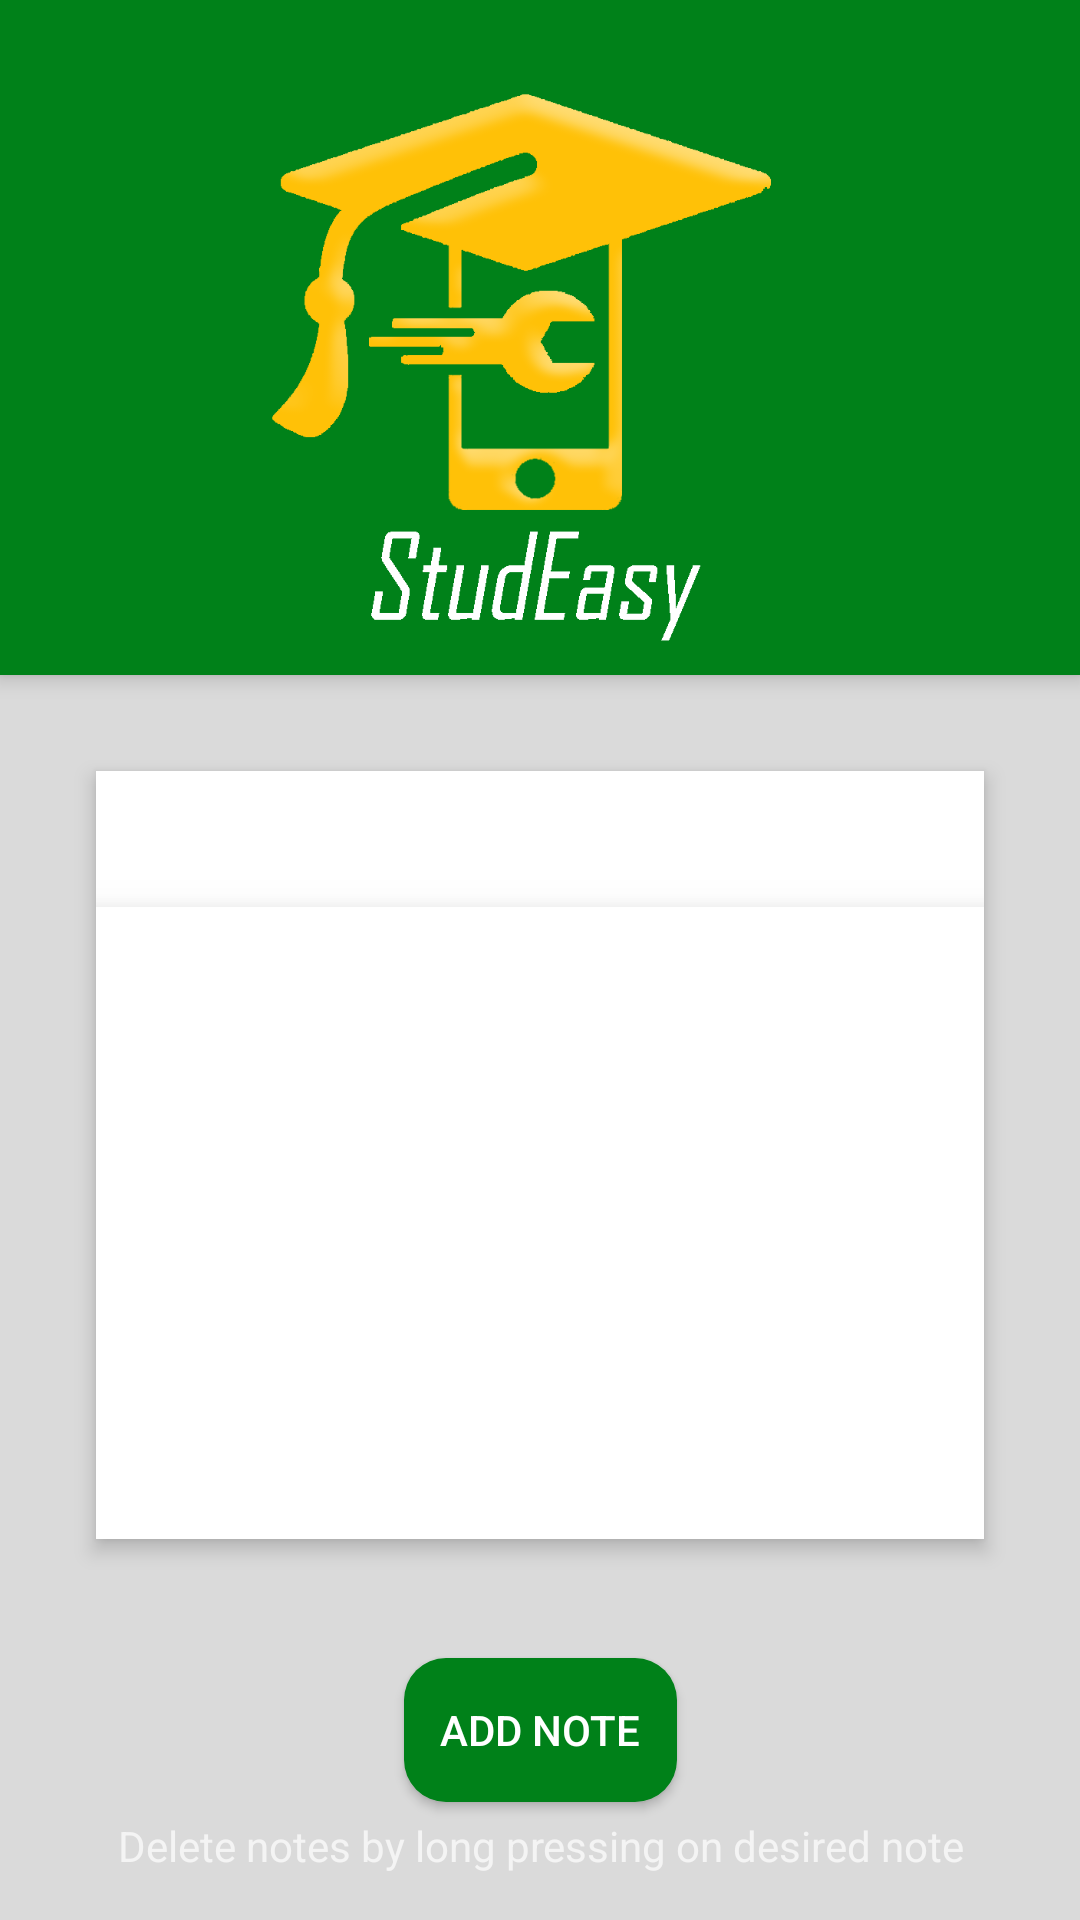

Write the Android layout XML for this screen, with the resource values it uses.
<!-- AndroidManifest.xml: application theme Theme.AppCompat -->
<!-- res/layout/activity_course_window.xml -->
<?xml version="1.0" encoding="utf-8"?>
<androidx.constraintlayout.widget.ConstraintLayout xmlns:android="http://schemas.android.com/apk/res/android"
    xmlns:app="http://schemas.android.com/apk/res-auto"
    xmlns:tools="http://schemas.android.com/tools"
    android:layout_width="match_parent"
    android:layout_height="match_parent"
    android:background="#DADADA"
    tools:context=".Events.CourseNotes">

    <LinearLayout
        android:id="@+id/linearLayout6"
        android:layout_width="match_parent"
        android:layout_height="225dp"
        android:background="@color/colorPrimaryDark"
        android:elevation="4dp"
        android:orientation="horizontal"
        app:layout_constraintEnd_toEndOf="parent"
        app:layout_constraintStart_toStartOf="parent"
        app:layout_constraintTop_toTopOf="parent">

        <ImageView
            android:id="@+id/imageView3"
            android:layout_width="wrap_content"
            android:layout_height="225dp"
            android:layout_weight="1"
            app:srcCompat="@drawable/stud_orange" />
    </LinearLayout>

    <LinearLayout
        android:id="@+id/linearLayout3"
        android:layout_width="0dp"
        android:layout_height="256dp"
        android:layout_margin="32dp"
        android:background="#FFFFFF"
        android:elevation="4dp"
        android:gravity="center_horizontal"
        android:orientation="vertical"
        app:layout_constraintEnd_toEndOf="parent"
        app:layout_constraintHorizontal_bias="0.0"
        app:layout_constraintStart_toStartOf="parent"
        app:layout_constraintTop_toBottomOf="@+id/linearLayout6">

        <TextView
            android:id="@+id/courseTextView"
            android:layout_width="wrap_content"
            android:layout_height="wrap_content"
            android:text="Course Name"
            android:textAppearance="@style/TextAppearance.AppCompat.Display1" />

        <ListView
            android:id="@+id/notesListView"
            style="@style/Widget.AppCompat.ListView"
            android:layout_width="match_parent"
            android:layout_height="match_parent"
            android:background="#FFFFFF"
            android:cacheColorHint="@color/colorAccent"
            android:elevation="10dp"
            android:footerDividersEnabled="true"
            android:hapticFeedbackEnabled="true"
            android:headerDividersEnabled="true">

        </ListView>

    </LinearLayout>

    <Button
        android:id="@+id/addEventButton"
        style="@style/flatButton"
        android:layout_width="wrap_content"
        android:layout_height="wrap_content"
        android:background="@drawable/button_custom"
        android:drawableStart="@drawable/outline_add_box_white_36dp"
        android:onClick="addNote"
        android:text="ADD NOTE"
        app:layout_constraintBottom_toBottomOf="parent"
        app:layout_constraintEnd_toEndOf="parent"
        app:layout_constraintStart_toStartOf="parent"
        app:layout_constraintTop_toBottomOf="@+id/linearLayout3" />

    <TextView
        android:id="@+id/textView15"
        android:layout_width="match_parent"
        android:layout_height="wrap_content"
        android:layout_marginTop="4dp"
        android:gravity="center"
        android:text="Delete notes by long pressing on desired note"
        app:layout_constraintBottom_toBottomOf="parent"
        app:layout_constraintEnd_toEndOf="parent"
        app:layout_constraintStart_toStartOf="parent"
        app:layout_constraintTop_toBottomOf="@+id/addEventButton"
        app:layout_constraintVertical_bias="0.058" />

</androidx.constraintlayout.widget.ConstraintLayout>
<!-- resources referenced by this layout -->
<resources>
  <color name="colorAccent">#FFC107</color>
  <color name="colorPrimaryDark">#008119</color>
  <!-- drawable button_custom (drawable) -->
  <?xml version="1.0" encoding="utf-8"?>
  <ripple xmlns:android="http://schemas.android.com/apk/res/android"
      android:color="@color/colorAccentLight">
      <item>
          <selector>
  
  
              <item android:id="@android:id/background"
                  android:drawable="@drawable/buttonflat" />
  
          </selector>
      </item>
  </ripple>
  <!-- drawable stud_orange: png bitmap (drawable-v24, 89325 bytes) -->
  <style name="flatButton" parent="Widget.AppCompat.Button">
          <item name="android:background">@drawable/buttonflat</item>
          <item name="android:textColor">@color/colorOnPrimary</item>
          <item name="android:shadowDy">8.0</item>
          <item name="android:elevation">10dp</item>
          <item name="android:paddingLeft">12dp</item>
          <item name="android:paddingRight">12dp</item>
          <item name="android:paddingTop">4dp</item>
          <item name="android:paddingBottom">4dp</item>
  
      </style>
  <color name="colorAccentLight">#58e576</color>
  <!-- drawable buttonflat (drawable) -->
  <?xml version="1.0" encoding="utf-8"?>
  <shape xmlns:android="http://schemas.android.com/apk/res/android" android:shape="rectangle" >
  
      <solid android:color="@color/colorPrimaryDark"/>
  
      <corners android:radius="14dp"/>
  
  </shape>
  <color name="colorOnPrimary">@color/white</color>
  <color name="white">#FFFFFF</color>
</resources>
